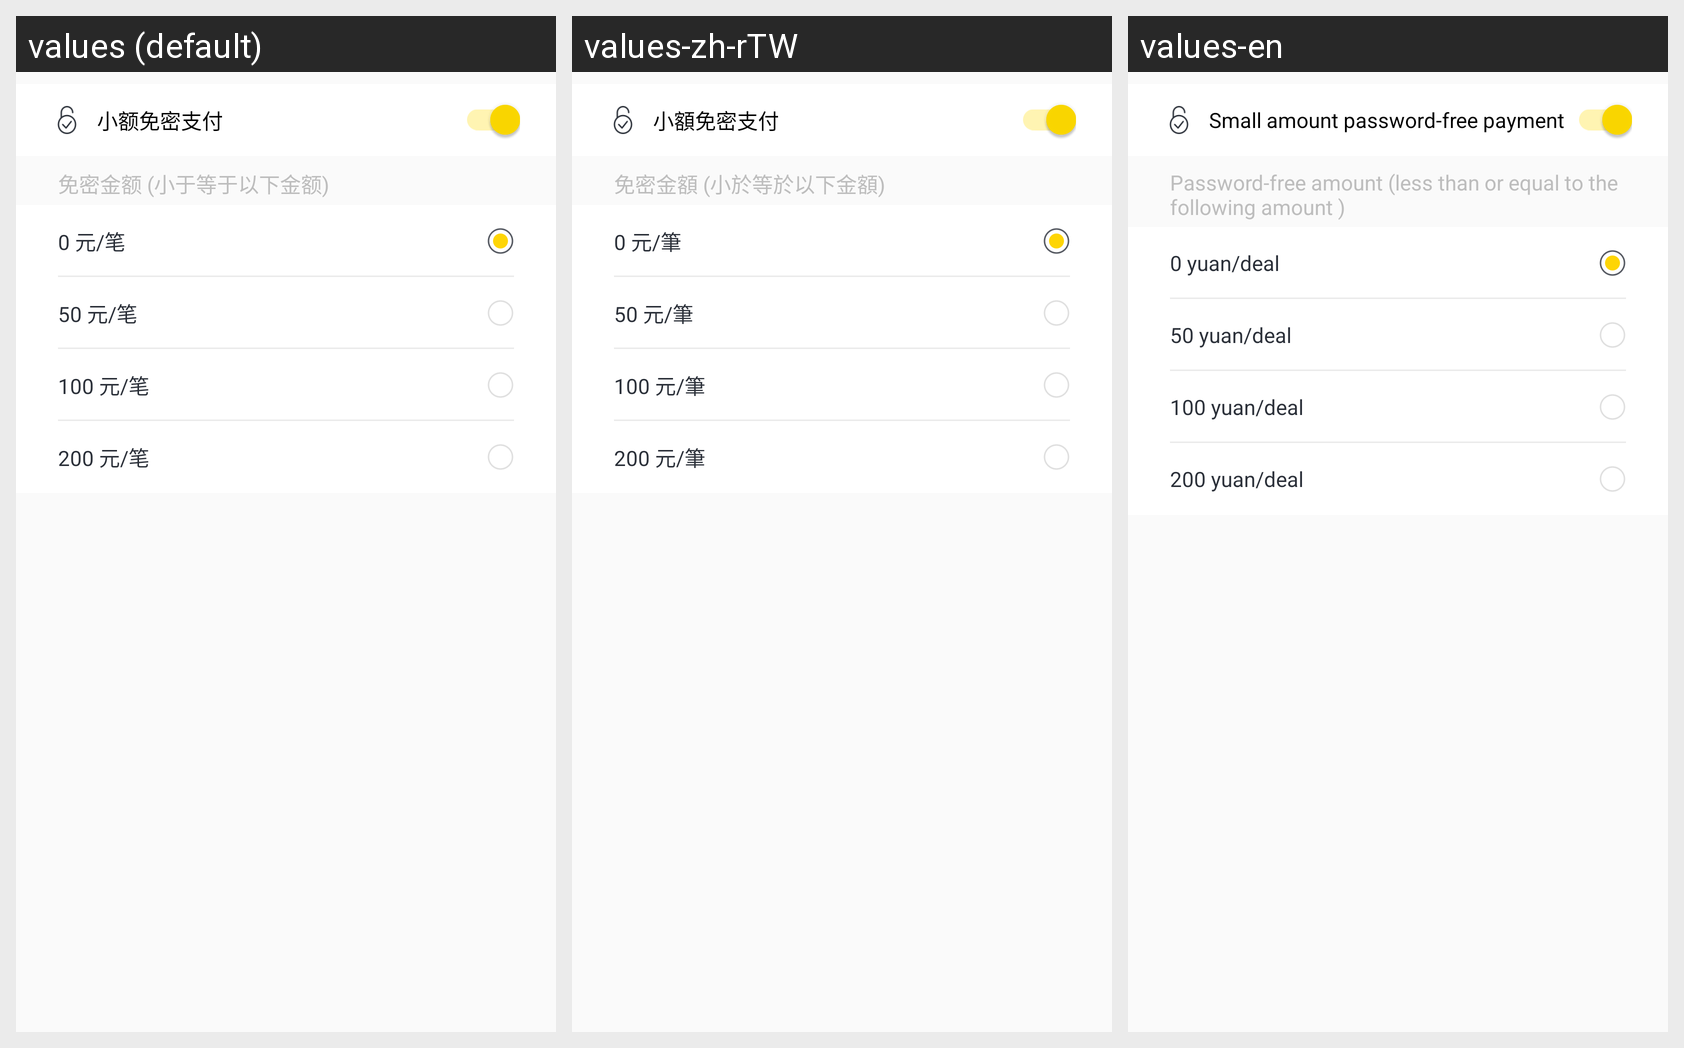

For this localized Android screen grid, give each drawn string resource with its value in every locale shown.
Android screen res/layout/activity_free_psw_acitivity.xml rendered under 3 locales, left to right: values (default), values-zh-rTW, values-en. Device: Nexus 5 (rendered at 1080×1920; each locale shown at half size, 540×960, under a caption strip naming it); theme AppTheme.
Strings drawn on this screen, with the default value and each locale's value (text and hints the layout hard-codes, and strings that could not be matched under every locale, appear in the picture but are not listed):

free_pws_pay
  values: 小额免密支付
  values-zh-rTW: 小額免密支付
  values-en: Small amount password-free payment

free_price_num
  values: 免密金额 (小于等于以下金额)
  values-zh-rTW: 免密金額 (小於等於以下金額)
  values-en: Password-free amount (less than or equal to the following amount )

each_0
  values: 0 元/笔
  values-zh-rTW: 0 元/筆
  values-en: 0 yuan/deal

each_50
  values: 50 元/笔
  values-zh-rTW: 50 元/筆
  values-en: 50 yuan/deal

each_100
  values: 100 元/笔
  values-zh-rTW: 100 元/筆
  values-en: 100 yuan/deal

each_200
  values: 200 元/笔
  values-zh-rTW: 200 元/筆
  values-en: 200 yuan/deal
